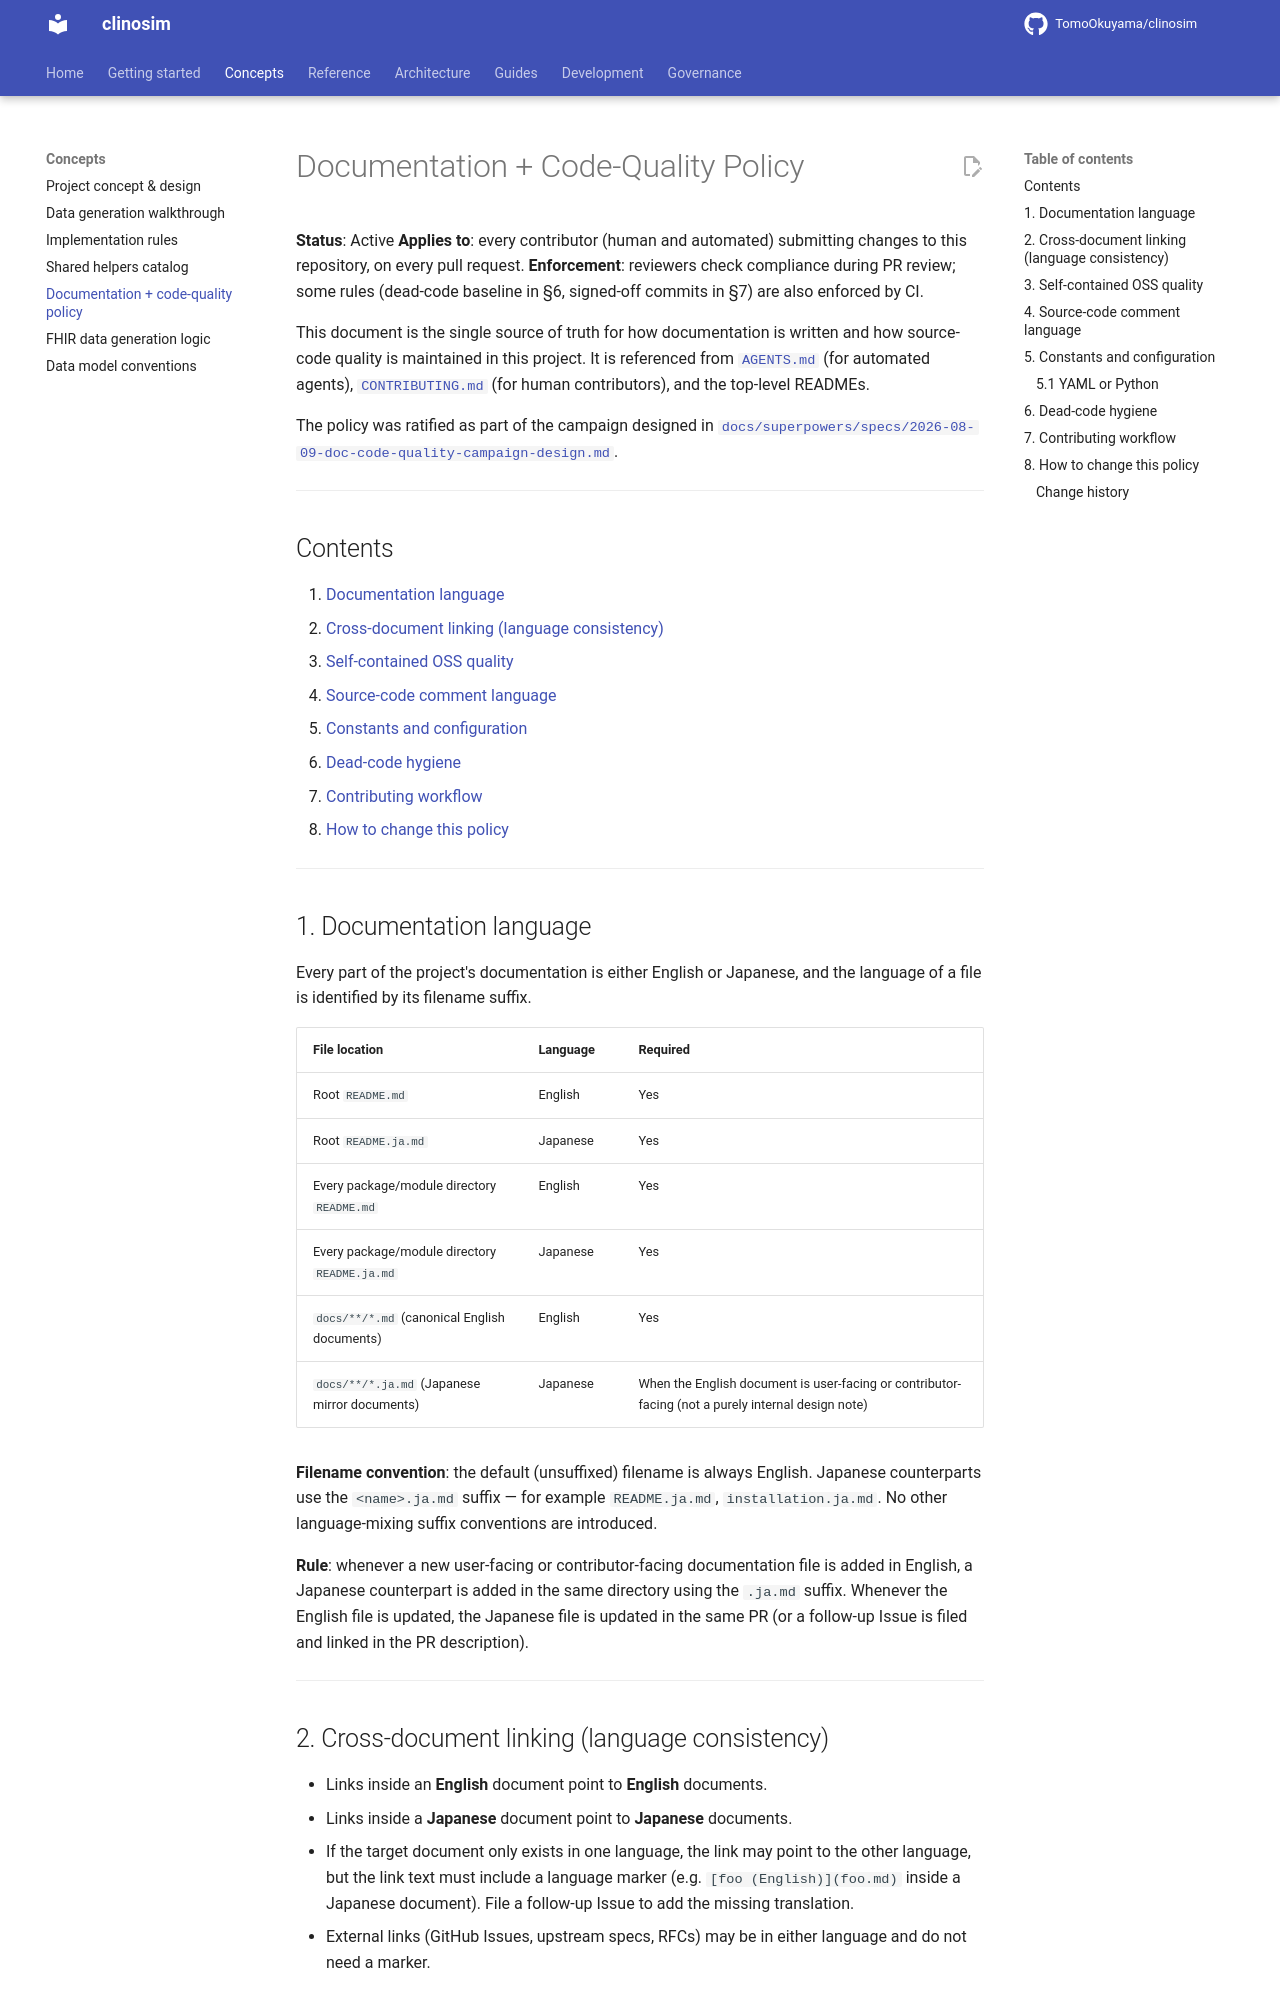

repository: TomoOkuyama/clinosim · page: design-guides/documentation-and-code-quality-policy/index.html · generator: mkdocs

# Documentation + Code-Quality Policy

**Status**: Active
**Applies to**: every contributor (human and automated) submitting changes to
this repository, on every pull request.
**Enforcement**: reviewers check compliance during PR review; some rules
(dead-code baseline in §6, signed-off commits in §7) are also enforced by CI.

This document is the single source of truth for how documentation is
written and how source-code quality is maintained in this project. It is
referenced from [`AGENTS.md`](../../AGENTS.md) (for automated agents),
[`CONTRIBUTING.md`](../../CONTRIBUTING.md) (for human contributors), and the
top-level READMEs.

The policy was ratified as part of the campaign designed in
[`docs/superpowers/specs/2026-08-09-doc-code-quality-campaign-design.md`](../superpowers/specs/2026-08-09-doc-code-quality-campaign-design.md).

---

## Contents

1. [Documentation language](#1-documentation-language)
2. [Cross-document linking (language consistency)](#2-cross-document-linking-language-consistency)
3. [Self-contained OSS quality](#3-self-contained-oss-quality)
4. [Source-code comment language](#4-source-code-comment-language)
5. [Constants and configuration](#5-constants-and-configuration)
6. [Dead-code hygiene](#6-dead-code-hygiene)
7. [Contributing workflow](#7-contributing-workflow)
8. [How to change this policy](#8-how-to-change-this-policy)

---

## 1. Documentation language

Every part of the project's documentation is either English or Japanese, and
the language of a file is identified by its filename suffix.

| File location                                        | Language                              | Required                                                    |
|------------------------------------------------------|---------------------------------------|-------------------------------------------------------------|
| Root `README.md`                                     | English                               | Yes                                                         |
| Root `README.ja.md`                                  | Japanese                              | Yes                                                         |
| Every package/module directory `README.md`           | English                               | Yes                                                         |
| Every package/module directory `README.ja.md`        | Japanese                              | Yes                                                         |
| `docs/**/*.md` (canonical English documents)         | English                               | Yes                                                         |
| `docs/**/*.ja.md` (Japanese mirror documents)        | Japanese                              | When the English document is user-facing or contributor-facing (not a purely internal design note) |

**Filename convention**: the default (unsuffixed) filename is always English.
Japanese counterparts use the `<name>.ja.md` suffix — for example
`README.ja.md`, `installation.ja.md`. No other language-mixing suffix
conventions are introduced.

**Rule**: whenever a new user-facing or contributor-facing documentation
file is added in English, a Japanese counterpart is added in the same
directory using the `.ja.md` suffix. Whenever the English file is updated,
the Japanese file is updated in the same PR (or a follow-up Issue is filed
and linked in the PR description).

---
